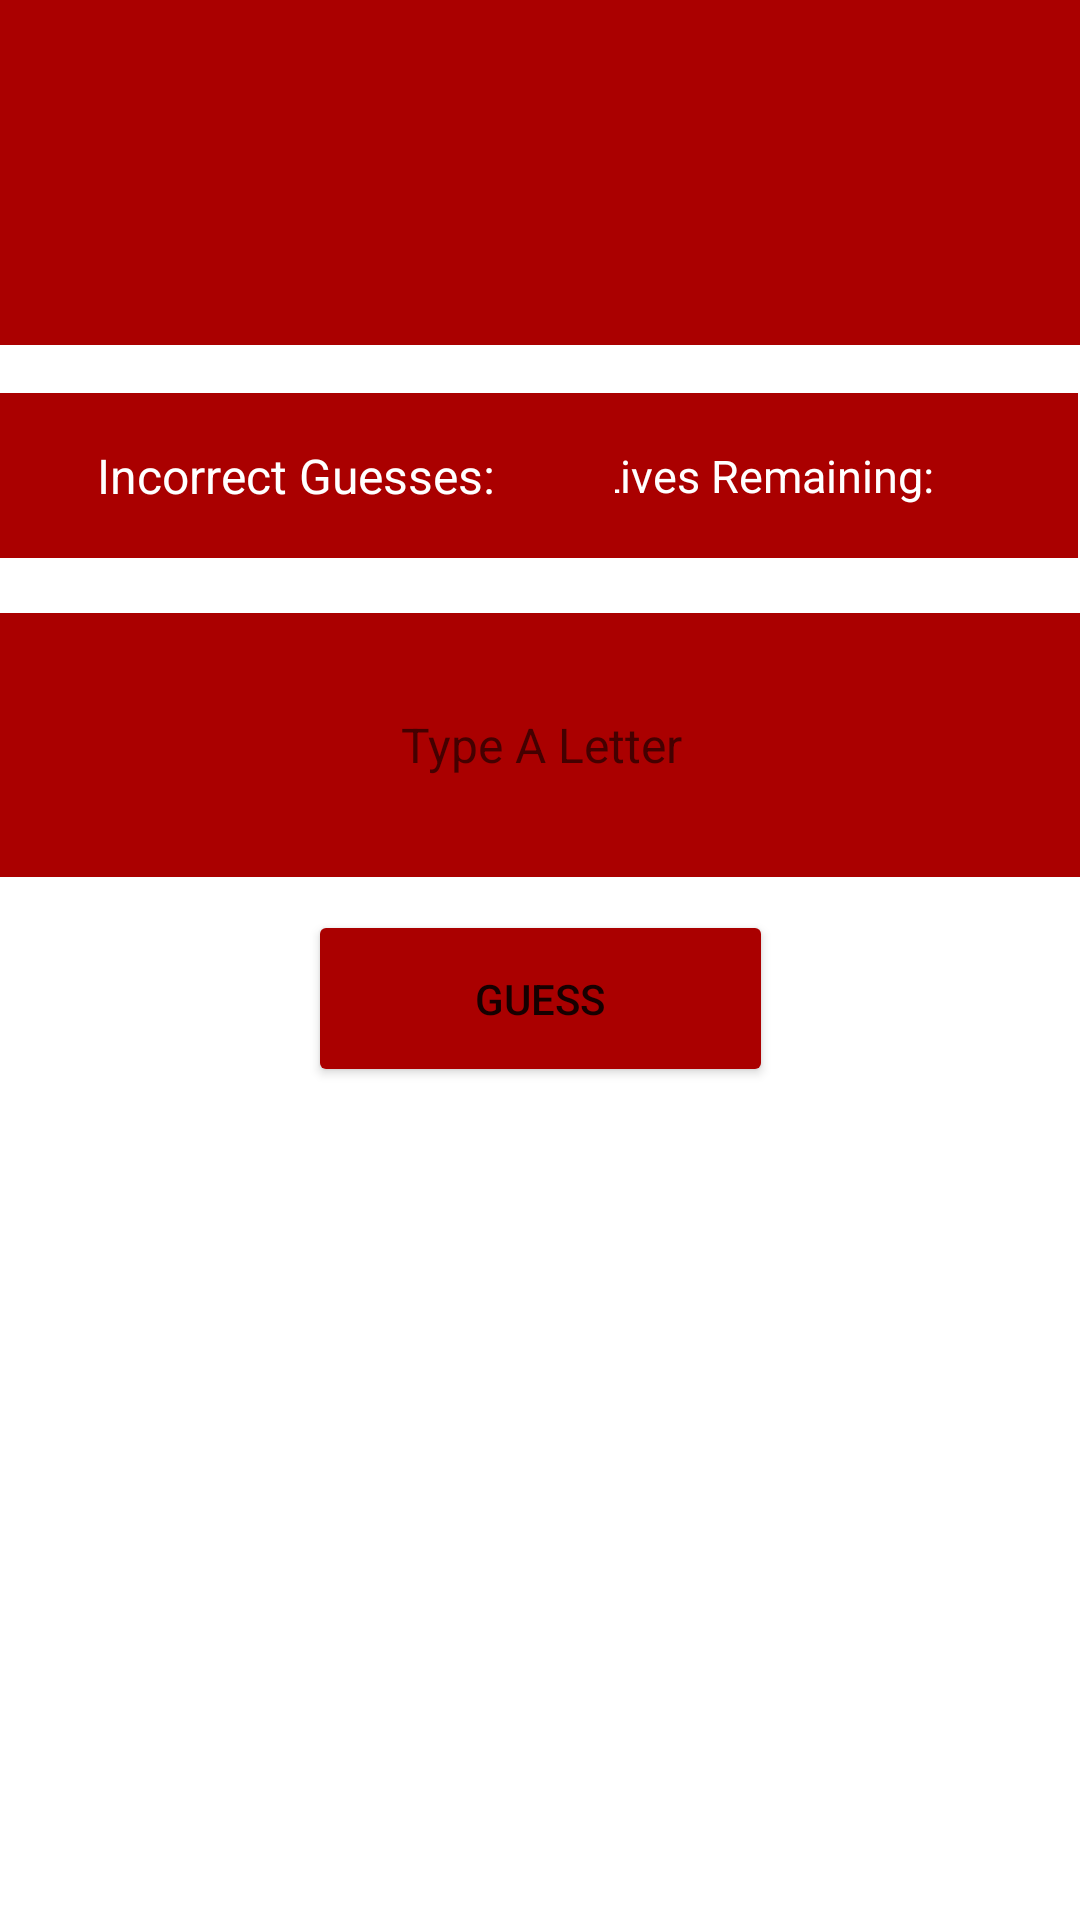

Here is an Android app screen rendered from its layout file. Give the layout XML and the strings, colors and styles it references.
<!-- AndroidManifest.xml: application theme Theme.Kotlin_Final_Project -->
<!-- res/layout/fragment_game.xml -->
<?xml version="1.0" encoding="utf-8"?>
<androidx.constraintlayout.widget.ConstraintLayout
        xmlns:android="http://schemas.android.com/apk/res/android"
        xmlns:app="http://schemas.android.com/apk/res-auto"
        xmlns:tools="http://schemas.android.com/tools"
        android:layout_width="match_parent"
        android:layout_height="match_parent"
        tools:context=".GameFragment">

    <TextView
            android:background="#AA0000"
            android:textColor="@color/white"
            android:gravity="center"
            android:id="@+id/word"
            android:layout_width="410dp"
            android:layout_height="115dp"
            android:layout_gravity="center"
            android:textSize="36sp"
            android:letterSpacing="0.1" app:layout_constraintEnd_toEndOf="parent"
            app:layout_constraintStart_toStartOf="parent" app:layout_constraintTop_toTopOf="parent"
            app:layout_constraintBottom_toBottomOf="parent"
            app:layout_constraintVertical_bias="0.0" app:layout_constraintHorizontal_bias="0.0"/>
    <TextView
            android:background="#AA0000"
            android:textColor="@color/white"
            android:text="Lives Remaining: "
            android:gravity="center"
            android:id="@+id/lives"
            android:layout_width="205dp"
            android:layout_height="55dp"
            android:textSize="15sp" app:layout_constraintEnd_toEndOf="parent"
            app:layout_constraintStart_toStartOf="parent" app:layout_constraintBottom_toBottomOf="parent"
            app:layout_constraintTop_toTopOf="parent"
            app:layout_constraintVertical_bias="0.224" app:layout_constraintHorizontal_bias="0.995"/>
    <TextView
            android:textColor="@color/white"
            android:background="#AA0000"
            android:text="Incorrect Guesses:  "
            android:gravity="center"
            android:id="@+id/incorrect_guesses"
            android:layout_width="205dp"
            android:layout_height="55dp"
            android:textSize="16sp" app:layout_constraintEnd_toEndOf="parent"
            app:layout_constraintStart_toStartOf="parent" app:layout_constraintBottom_toBottomOf="parent"
            app:layout_constraintTop_toTopOf="parent"
            app:layout_constraintVertical_bias="0.224" app:layout_constraintHorizontal_bias="0.0"/>
    <EditText
            android:textColor="@color/white"
            android:background="#AA0000"
            android:gravity="center"
            android:id="@+id/guess"
            android:layout_width="410dp"
            android:layout_height="88dp"
            android:textSize="16sp"
            android:hint="Type A Letter"
            android:inputType="text"
            android:maxLength="1" app:layout_constraintEnd_toEndOf="parent"
            app:layout_constraintStart_toStartOf="parent" app:layout_constraintBottom_toBottomOf="parent"
            app:layout_constraintTop_toTopOf="parent"
            app:layout_constraintVertical_bias="0.37" tools:ignore="TouchTargetSizeCheck"/>
    <Button
            android:backgroundTint="#AA0000"
            android:id="@+id/guess_button"
            android:layout_width="155dp"
            android:layout_height="59dp"
            android:layout_gravity="center"
            android:text="Guess" app:layout_constraintStart_toStartOf="parent"
            app:layout_constraintEnd_toEndOf="parent" app:layout_constraintBottom_toBottomOf="parent"
            app:layout_constraintTop_toTopOf="parent"
            app:layout_constraintVertical_bias="0.522"/>
    <androidx.constraintlayout.widget.Guideline
            android:orientation="horizontal"
            android:layout_width="wrap_content"
            android:layout_height="wrap_content" app:layout_constraintGuide_begin="451dp" android:id="@+id/guideline3"/>
</androidx.constraintlayout.widget.ConstraintLayout>
<!-- resources referenced by this layout -->
<resources>
  <style name="Theme.Kotlin_Final_Project" parent="Theme.MaterialComponents.DayNight.DarkActionBar">
          
          <item name="colorPrimary">@color/purple_500</item>
          <item name="colorPrimaryVariant">@color/purple_700</item>
          <item name="colorOnPrimary">@color/white</item>
          
          <item name="colorSecondary">@color/teal_200</item>
          <item name="colorSecondaryVariant">@color/teal_700</item>
          <item name="colorOnSecondary">@color/black</item>
          
          <item name="android:statusBarColor" tools:targetApi="l">?attr/colorPrimaryVariant</item>
          
      </style>
  <!-- not gathered from this repository: default colours our renderer supplied (Android Studio template values) -->
  <color name="purple_500">#FF6200EE</color>
  <color name="purple_700">#FF3700B3</color>
  <color name="teal_200">#FF03DAC5</color>
  <color name="teal_700">#FF018786</color>
  <color name="black">#FF000000</color>
  <color name="white">#FFFFFFFF</color>
</resources>
